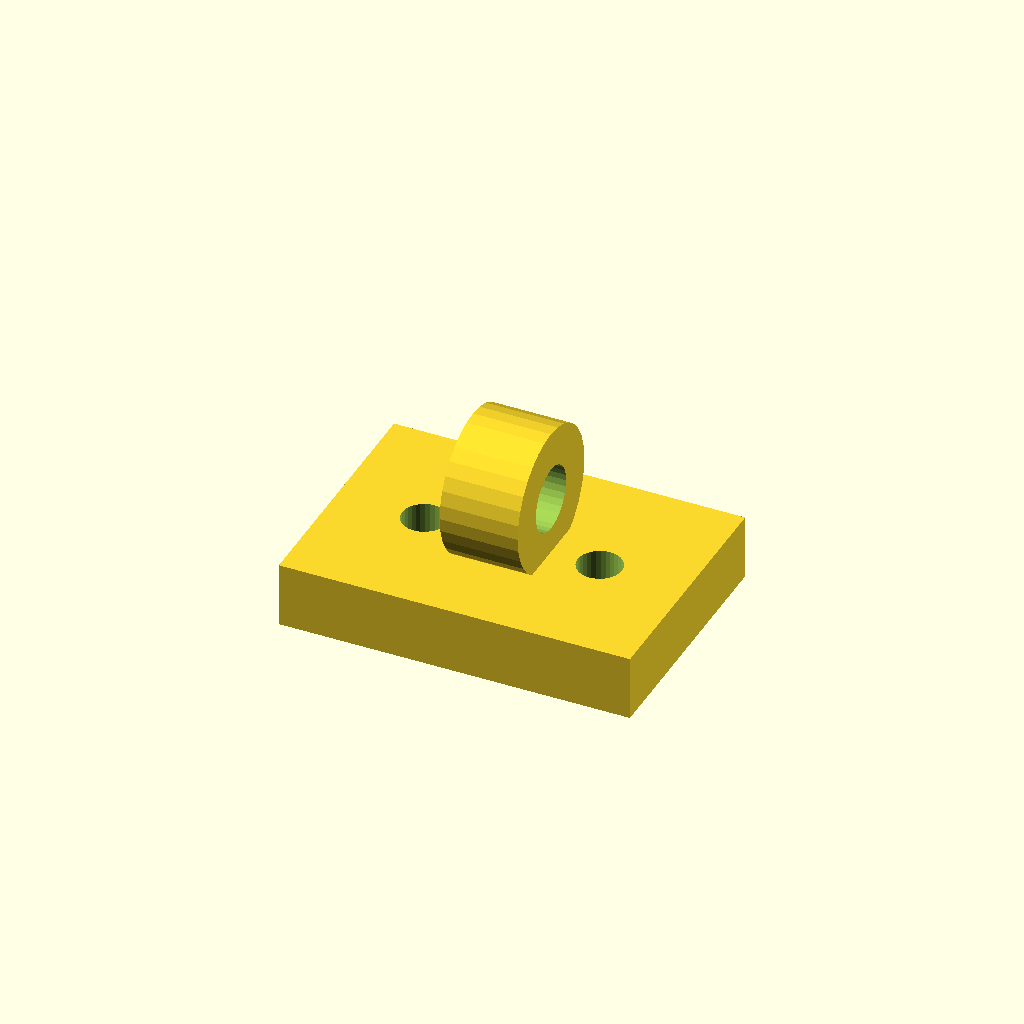
Cell 1: the model at its default parameters.
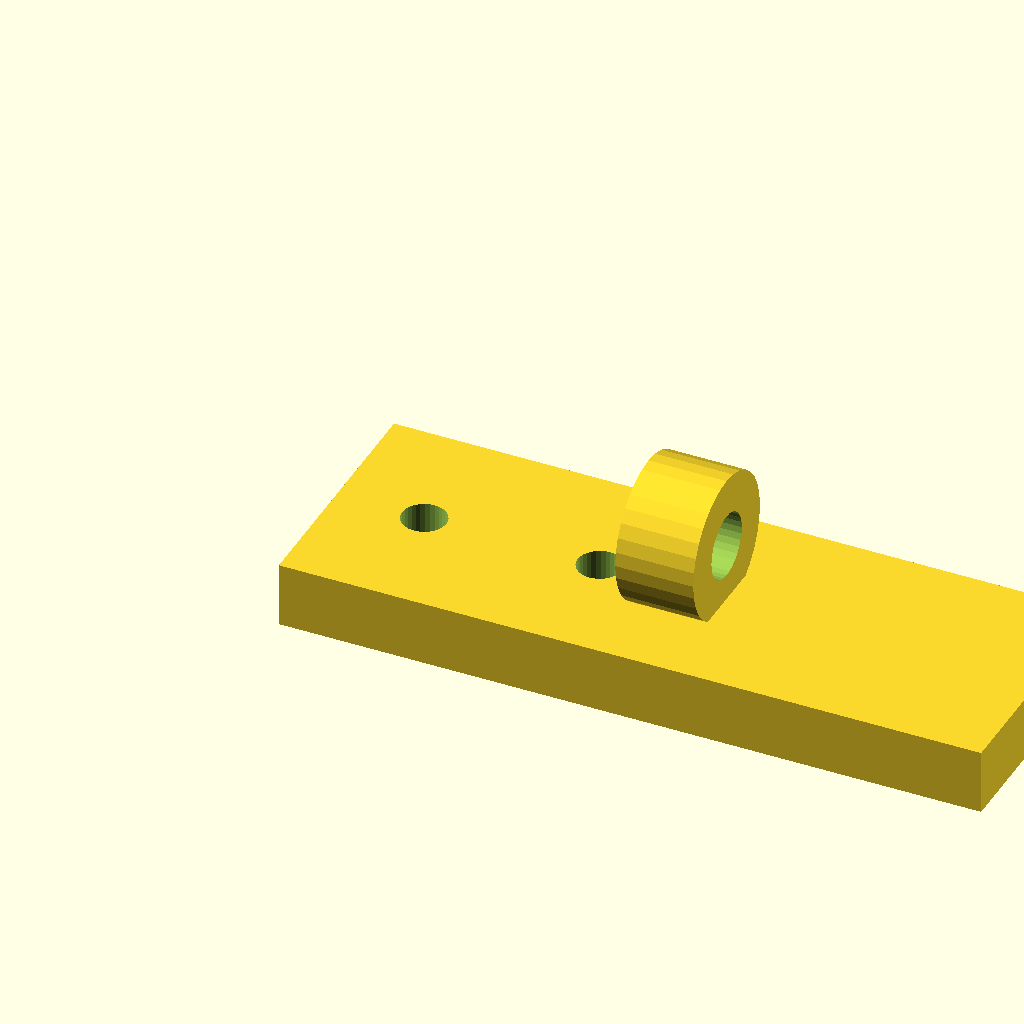
Cell 2 — plate_x set to 54, the other parameters unchanged.
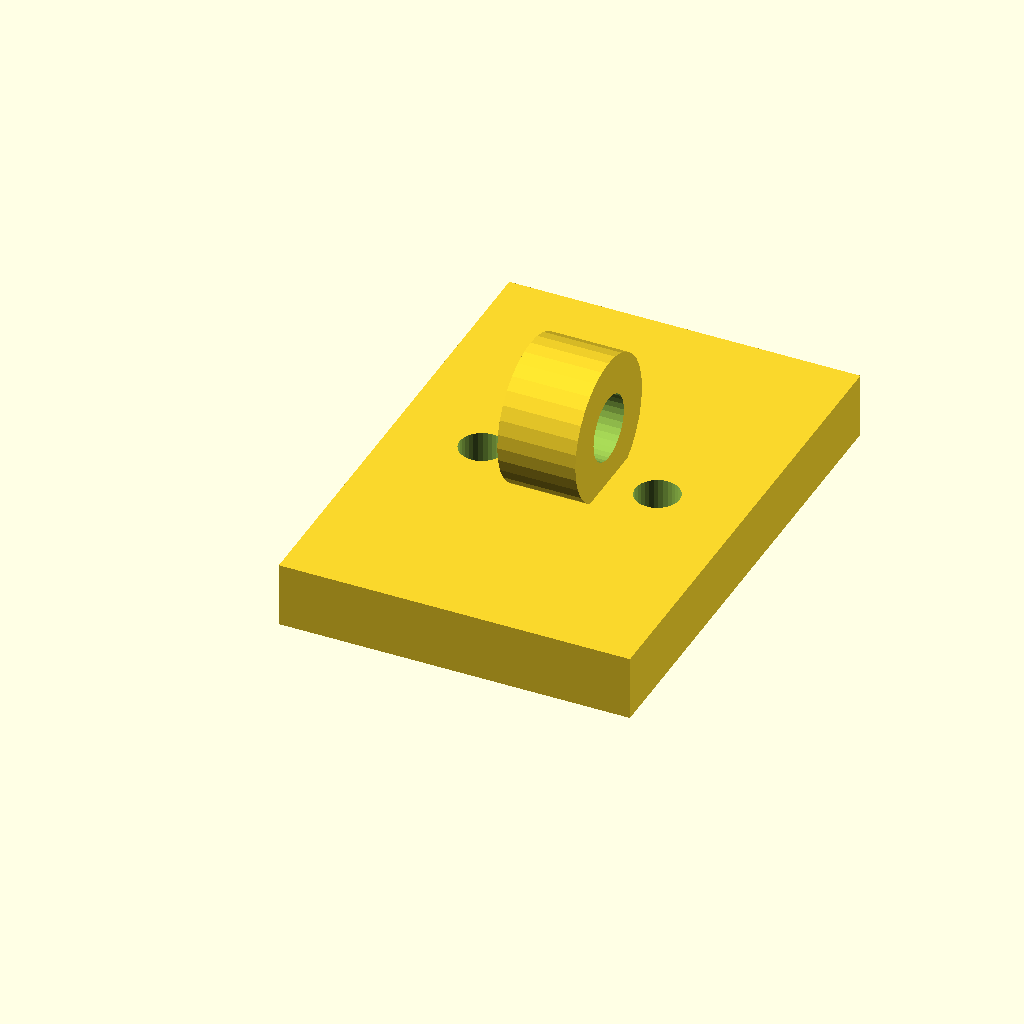
Cell 3: plate_y = 38 (everything else at default).
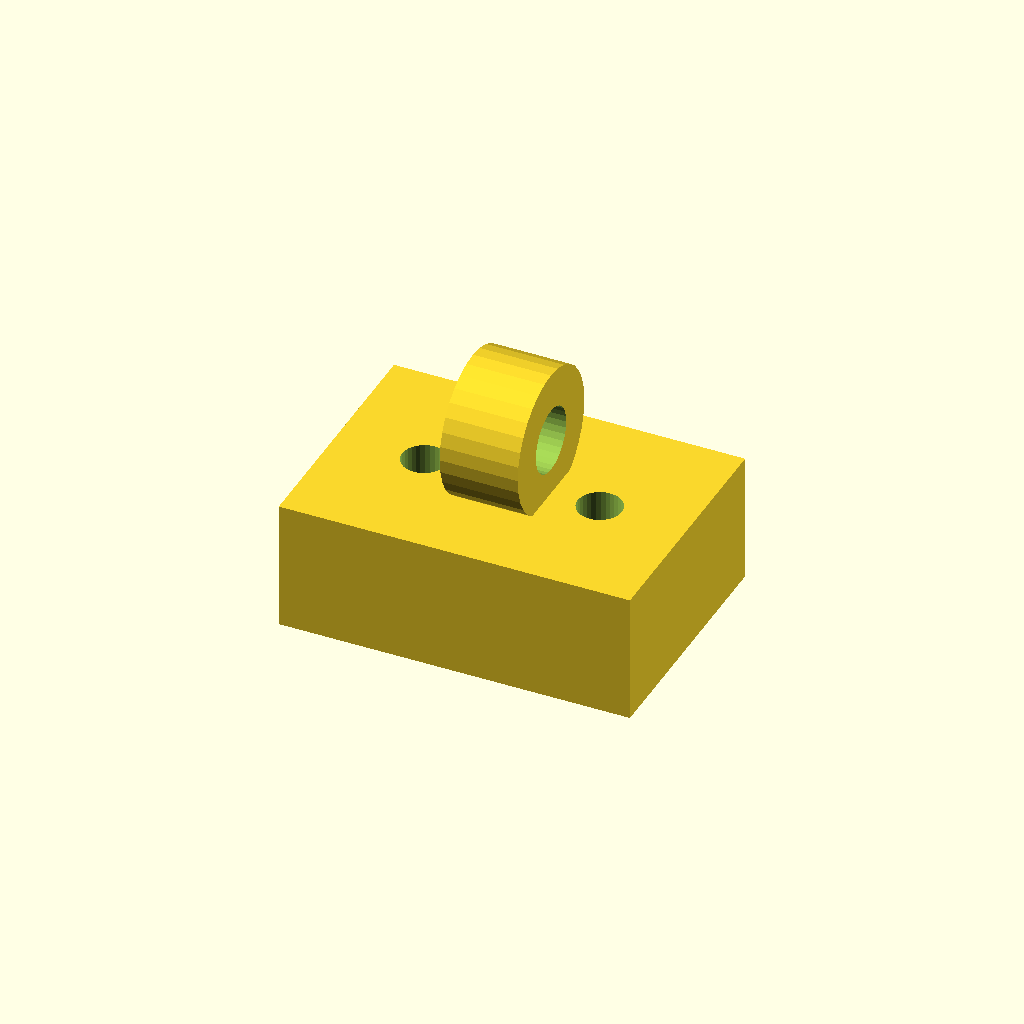
Cell 4: plate_t = 10 (everything else at default).
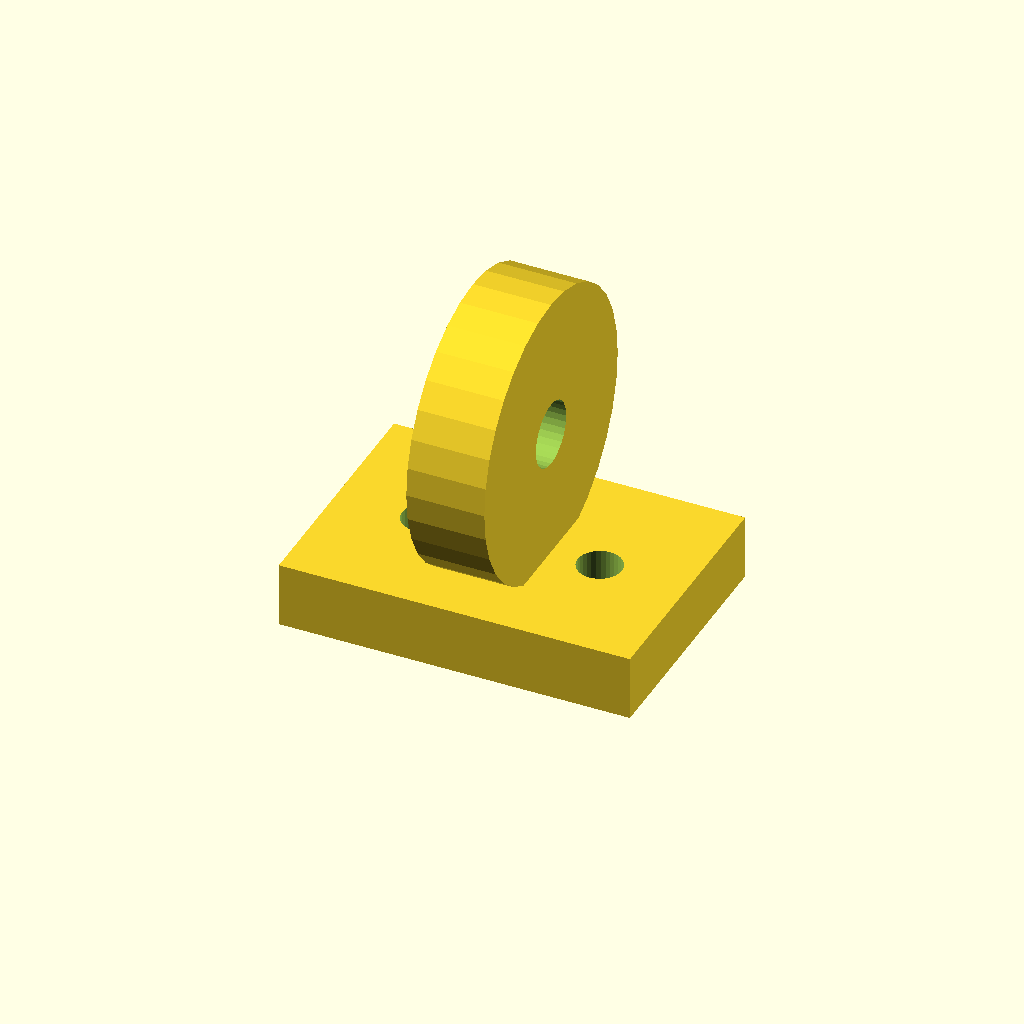
Cell 5: wire_seat_d = 22 (everything else at default).
One fixed orthographic camera (rotation 55°, 0°, 25°; colour scheme Cornfield) for every cell.
OpenSCAD source file optional_data/data/gen2/clips/part_0057.scad:
$fn = 32;

// ----------------------------------------------------------------------
// Cable clip: cable 5 mm, clamp 11 mm, base 27 mm
// ----------------------------------------------------------------------

// --- parameters (mm) ---
plate_x = 27;             // base length, X
plate_y = 19;             // base width, Y
plate_t = 5;              // base thickness
wire_seat_d = 11;         // clamp outside diameter
clip_t = 3;               // clamp wall
cable_d = 5;              // cable opening
ring_w = 6;               // clamp width along the cable
screw_d = 3.4;            // screw clearance
sink = 1;                 // overlap of the clamp into the base

module base() {
  cube([plate_x, plate_y, plate_t]);
}

module clamp() {
  translate([plate_x / 2, plate_y / 2, plate_t + wire_seat_d / 2 - sink]) rotate([0, 90, 0])
    cylinder(h = ring_w, d = wire_seat_d, center = true);
}

difference() {
  union() {
    base();
    clamp();
  }
  translate([plate_x / 2, plate_y / 2, plate_t + wire_seat_d / 2 - sink]) rotate([0, 90, 0]) translate([0, 0, -ring_w / 2 - 1]) cylinder(h = ring_w + 2, d = cable_d);
  translate([6.75, plate_y / 2, -1]) cylinder(h = plate_t + 2, d = screw_d);
  translate([20.25, plate_y / 2, -1]) cylinder(h = plate_t + 2, d = screw_d);
}
Parameter table extracted from the source (name, type, default, range or options):
plate_x: number, default 27
plate_y: number, default 19
plate_t: number, default 5
wire_seat_d: number, default 11
clip_t: number, default 3
cable_d: number, default 5
ring_w: number, default 6
screw_d: number, default 3.4
sink: number, default 1
